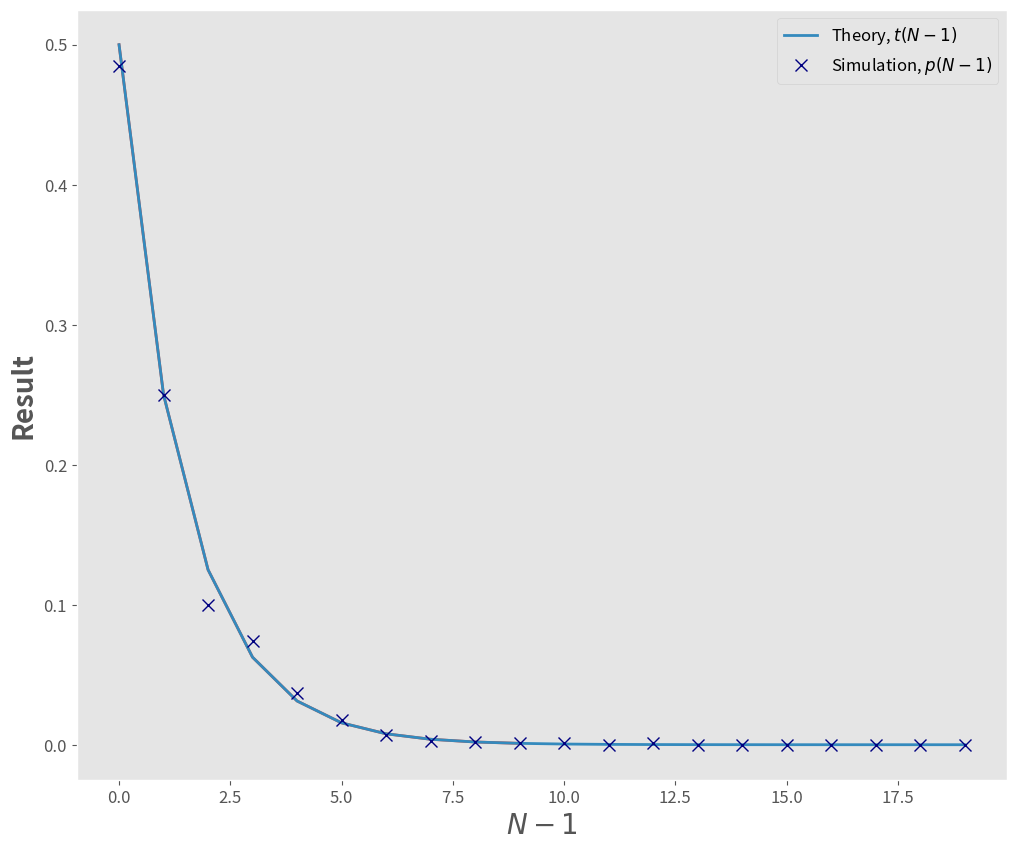

Here is the Python script that generated this plot:
"""
25-29 May 2022-- first practice simulating Markov chains in Python.
Downloaded libraries including matplotlib. 
Includes a simple random walk, biased random walk, gambler's ruin chain, and
a custom Markov chain. 
"""
# %%
import matplotlib.pyplot as plt
import numpy as np
import pandas as pd
import seaborn as sns
plt.style.use('ggplot')
plt.rcParams['font.family'] = 'sans-serif' 
plt.rcParams['font.serif'] = 'Ubuntu' 
plt.rcParams['font.monospace'] = 'Ubuntu Mono' 
plt.rcParams['font.size'] = 14 
plt.rcParams['axes.labelsize'] = 12 
plt.rcParams['axes.labelweight'] = 'bold' 
plt.rcParams['axes.titlesize'] = 12 
plt.rcParams['xtick.labelsize'] = 12 
plt.rcParams['ytick.labelsize'] = 12 
plt.rcParams['legend.fontsize'] = 12 
plt.rcParams['figure.titlesize'] = 12 
plt.rcParams['image.cmap'] = 'jet' 
plt.rcParams['image.interpolation'] = 'none' 
plt.rcParams['figure.figsize'] = (12, 10) 
plt.rcParams['axes.grid']=False
plt.rcParams['lines.linewidth'] = 2 
plt.rcParams['lines.markersize'] = 8
colors = ['xkcd:pale orange', 'xkcd:sea blue', 'xkcd:pale red', 'xkcd:sage green', 'xkcd:terra cotta', 'xkcd:dull purple', 'xkcd:teal', 'xkcd: goldenrod', 'xkcd:cadet blue',
'xkcd:scarlet']

# # simple random walk 
# start = 0
# x = []
# n = 10000
# for i in range(n):
#     step = np.random.choice([-1,1],p=[0.5,0.5])
#     start = start + step
#     x.append(start)

# plt.plot(x)
# plt.xlabel('Steps',fontsize=20)
# plt.ylabel(r'$S_{n}$',fontsize=20)
# #plt.show()


# biased random walk 
# x = []
# p = [[0.5,0.5],[0.9,0.1],[0.8,0.2],[0.6,0.4],[0.4,0.6],[0.2,0.8],[0.1,0.9]]
# label_p = ['Simple',r'$p=0.9$',r'$p=0.8$',r'$p=0.6$',r'$p=0.4$',r'$p=0.2$',r'$p=0.1$']
# n = 10000
# x = []
# for couple in p:
#     x_p = []
#     start = 0
#     for i in range(n):
#         step = np.random.choice([-1,1],p=couple)
#         start = start + step
#         x_p.append(start)
#     x.append(x_p)

# i=0
# for time_series in x:
#     plt.plot(time_series, label = label_p[i])
#     i=i+1
# plt.xlabel('Steps',fontsize=20)
# plt.ylabel(r'$S_{n}$',fontsize=20)
# plt.legend()
# plt.show()

# #gambler's ruin chain: when you arrive at 1 or N you are stuck in that state 
# #forever 
# def gamblersruinchain(start,first,last,n):
#     for k in range(n):
#         if start==first or start==last:
#             start = start
#         else:
#             step = np.random.choice([-1,1],p=[0.5,0.5])
#             start = start + step
#     return start

# state_list = []
# for i in range(100000):
#     state_list.append(gamblersruinchain(3,0,5,2))
# data_state = pd.DataFrame({'Final State':state_list})
# data_occ = pd.DataFrame(data_state.value_counts('Final State')).rename(columns={0:'Count'})
# data_occ['Count'] = data_occ['Count']/100000
# sns.barplot(x=data_occ.index,y=data_occ['Count'],palette='plasma')
# plt.ylabel('Normalized Count')
# plt.show()

# custom Markov chain
# define the transition matrix
state_1 = [0.2,0.5,0.3,0,0]
state_2 = [0,0.5,0.5,0,0]
state_3 = [0,0,1,0,0]
state_4 = [0,0,0,0,1]
state_5 = [0,0,0,0.5,0.5]
trans_matrix = [state_1,state_2,state_3,state_4,state_5]
trans_matrix = np.array(trans_matrix)
trans_matrix
# state 1, 3, and 2 are transient because if you leave you can never go back
# state 4 and 5 are recurrent

# prob of going back to state 2
def t(N):
    step = np.arange(1,N+1,1)
    y = []
    for s in step:
        v = 0.5**s
        y.append(v)
    return y
plt.plot(t(10))
plt.ylabel(r'$t(N-1)$',fontsize=20)
plt.xlabel(r'$N-1$',fontsize=20)

# Markov chain simulation with given transition matrix to verify results 
def prob(N):
    states = np.arange(1,6,1)
    steps = np.arange(1,N+1,1)
    n=1000
    state_collection = []
    for k in range(n):
        start = 2 
        for i in range(N):
            start = np.random.choice(states,p=trans_matrix[start-1])
        if start==2:
            state_collection.append(1)
        else:
            state_collection.append(0)
    state_collection = np.array(state_collection)
    return state_collection.sum()/n

# use this function for various N and call this p(N) 
def p(N):
    step = np.arange(1,N+1,1)
    y = []
    for s in step:
        v = prob(s)
        y.append(v)
    return y

p_20 = p(20)
plt.plot(t(20),label=r'Theory, $t(N-1)$')
plt.plot(p_20,'x',label=r'Simulation, $p(N-1)$',color='navy')
plt.ylabel(r'Result',fontsize=20)
plt.xlabel(r'$N-1$',fontsize=20)
plt.legend()
plt.show()
